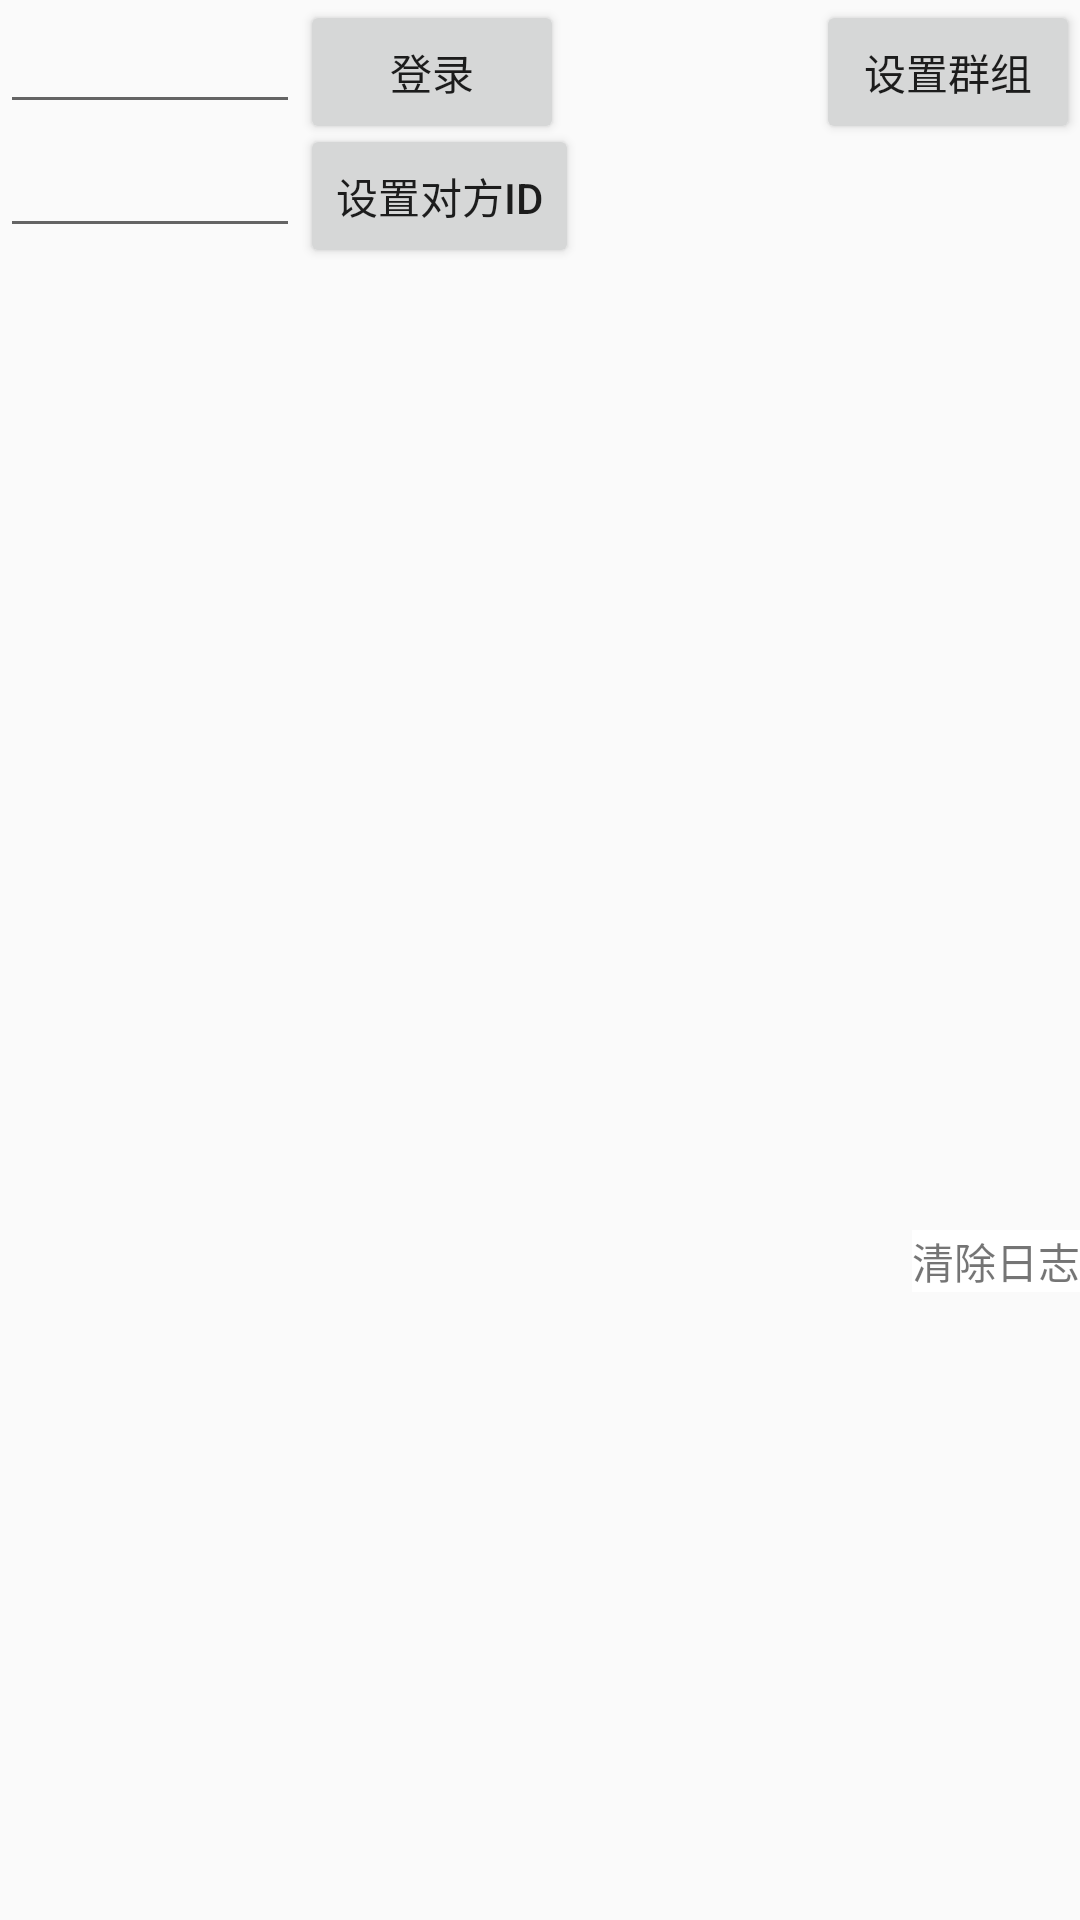

Write the Android layout XML for this screen, with the resource values it uses.
<!-- AndroidManifest.xml: application theme Theme.CaptureDemo -->
<!-- res/layout/activity_livedatartmtest.xml -->
<?xml version="1.0" encoding="utf-8"?>
<androidx.constraintlayout.widget.ConstraintLayout xmlns:android="http://schemas.android.com/apk/res/android"
    xmlns:app="http://schemas.android.com/apk/res-auto"
    xmlns:tools="http://schemas.android.com/tools"
    android:layout_width="match_parent"
    android:layout_height="match_parent"
    tools:context=".livedata_rtmtest">

    <Button
        android:id="@+id/setgroup"
        android:layout_width="wrap_content"
        android:layout_height="wrap_content"
        android:text="设置群组"
        app:layout_constraintEnd_toEndOf="parent"
        app:layout_constraintTop_toTopOf="parent" />


    <EditText
        android:id="@+id/loginid"
        android:layout_width="100dp"
        android:layout_height="wrap_content"
        android:inputType="number"
        app:layout_constraintStart_toStartOf="parent"
        app:layout_constraintTop_toTopOf="parent" />

    <Button
        android:id="@+id/login"
        android:layout_width="wrap_content"
        android:layout_height="wrap_content"
        android:text="登录"
        app:layout_constraintStart_toEndOf="@+id/loginid"
        app:layout_constraintTop_toTopOf="parent" />


    <EditText
        android:id="@+id/touid"
        android:layout_width="100dp"
        android:layout_height="wrap_content"
        android:inputType="number"
        app:layout_constraintStart_toStartOf="parent"
        app:layout_constraintTop_toBottomOf="@+id/loginid" />

    <Button
        android:id="@+id/settouid"
        android:layout_width="wrap_content"
        android:layout_height="wrap_content"
        android:text="设置对方id"
        app:layout_constraintStart_toEndOf="@+id/touid"
        app:layout_constraintTop_toBottomOf="@+id/loginid" />

    <TextView
        android:id="@+id/logview"
        android:layout_width="match_parent"
        android:layout_height="230dp"
        android:background="@drawable/voice_member_bg"
        android:padding="10dp"
        android:scrollbars="vertical"
        android:textColor="@color/white"
        android:textSize="14dp"
        app:layout_constraintBottom_toBottomOf="parent"
        tools:layout_editor_absoluteX="0dp" />

    <ExpandableListView
        android:id="@+id/faqList"
        android:layout_width="match_parent"
        android:layout_height="0dp"

        android:childDivider="#FFCECFCE"
        android:divider="#FFCECFCE"
        android:dividerHeight="1px"
        android:fillViewport="true"
        android:footerDividersEnabled="true"
        android:groupIndicator="@null"
        android:layoutDirection="rtl"
        android:stackFromBottom="false"
        android:transcriptMode="normal"
        app:layout_constraintBottom_toTopOf="@+id/logview"
        app:layout_constraintStart_toStartOf="parent"
        app:layout_constraintTop_toBottomOf="@+id/settouid"></ExpandableListView>

    <TextView
        android:id="@+id/clearlog"
        android:layout_width="wrap_content"
        android:layout_height="wrap_content"
        android:background="@color/white"
        android:padding="0dp"
        android:paddingLeft="0dp"
        android:paddingEnd="0dp"
        android:paddingRight="5dp"
        android:paddingBottom="0dp"
        android:text="清除日志"
        app:layout_constraintEnd_toEndOf="parent"
        app:layout_constraintTop_toTopOf="@+id/logview"></TextView>

</androidx.constraintlayout.widget.ConstraintLayout>
<!-- resources referenced by this layout -->
<resources>
  <style name="Theme.CaptureDemo" parent="Theme.AppCompat.Light.NoActionBar">
          
          <item name="colorPrimary">@color/purple_500</item>
          <item name="colorPrimaryVariant">@color/purple_700</item>
          <item name="colorOnPrimary">@color/white</item>
          
          <item name="colorSecondary">@color/teal_200</item>
          <item name="colorSecondaryVariant">@color/teal_700</item>
          <item name="colorOnSecondary">@color/black</item>
          
          <item name="android:statusBarColor" tools:targetApi="l">?attr/colorPrimaryVariant</item>
          
      </style>
  <!-- not gathered from this repository: default colours our renderer supplied (Android Studio template values) -->
  <color name="purple_500">#FF6200EE</color>
  <color name="purple_700">#FF3700B3</color>
  <color name="teal_200">#FF03DAC5</color>
  <color name="teal_700">#FF018786</color>
  <color name="black">#FF000000</color>
  <color name="white">#FFFFFFFF</color>
</resources>
